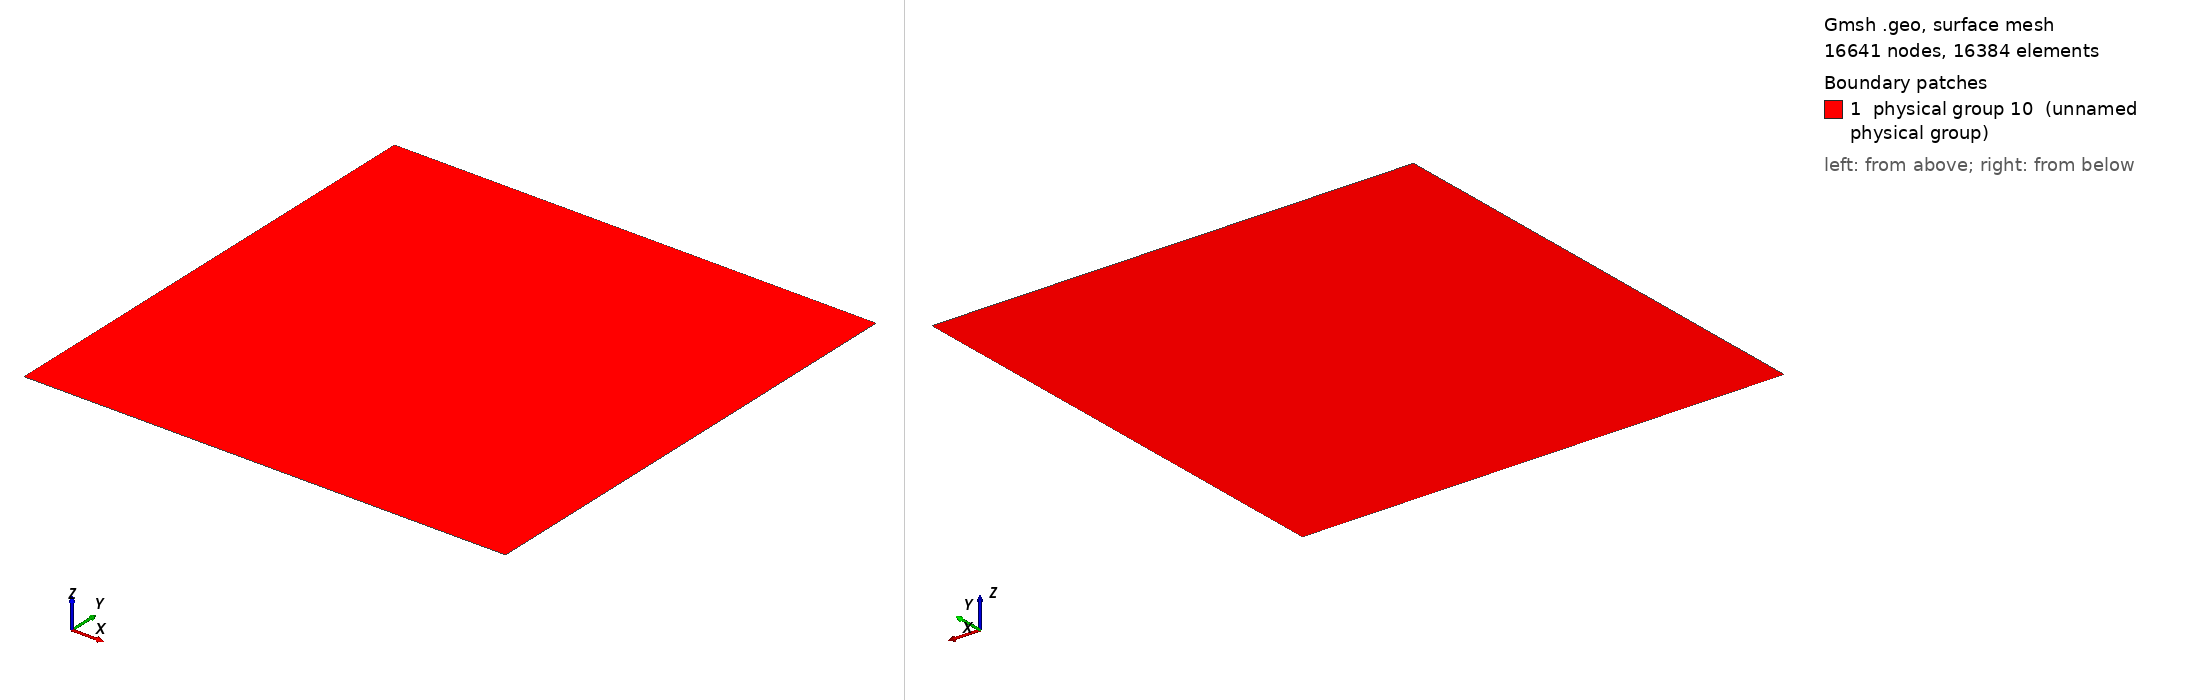

Gmsh geometry script, surface-meshed: 16641 nodes, 16384 surface elements. Boundary patches (legend numbers): 1 physical group 10 (unnamed physical group). Left view from above one corner, right view from below the opposite corner. Legend entries are the model's physical surfaces. The drawing asked Gmsh for element sizes between 1% and 20% of the model's largest extent; the script's own settings can give other sizes.

=== grid.geo (drawn) ===
ny = 128; //256; //128;//
nx = 128; //256;
lx = 1;
ly = 1;

Point(1) = { 0,  0, 0};
Point(2) = {lx,  0, 0};
Point(3) = {lx, ly, 0};
Point(4) = { 0, ly, 0};

Line(1) = {1,2};
Line(2) = {2,3};
Line(3) = {3,4};
Line(4) = {4,1};

Line Loop(1) = {1,2,3,4};
Ruled Surface(1) = {1};
Transfinite Surface(1) = {1,2,3,4};

Recombine Surface(1);
Transfinite Line{1,3} = nx+1;
Transfinite Line{2,4} = ny+1;

//Physical Line(1) = {1,2,3,4};
Physical Surface(10) = {1};

Physical Line(1) = {1}; // bottom
Physical Line(2) = {2}; // right
Physical Line(3) = {3}; // top
Physical Line(4) = {4}; // left
